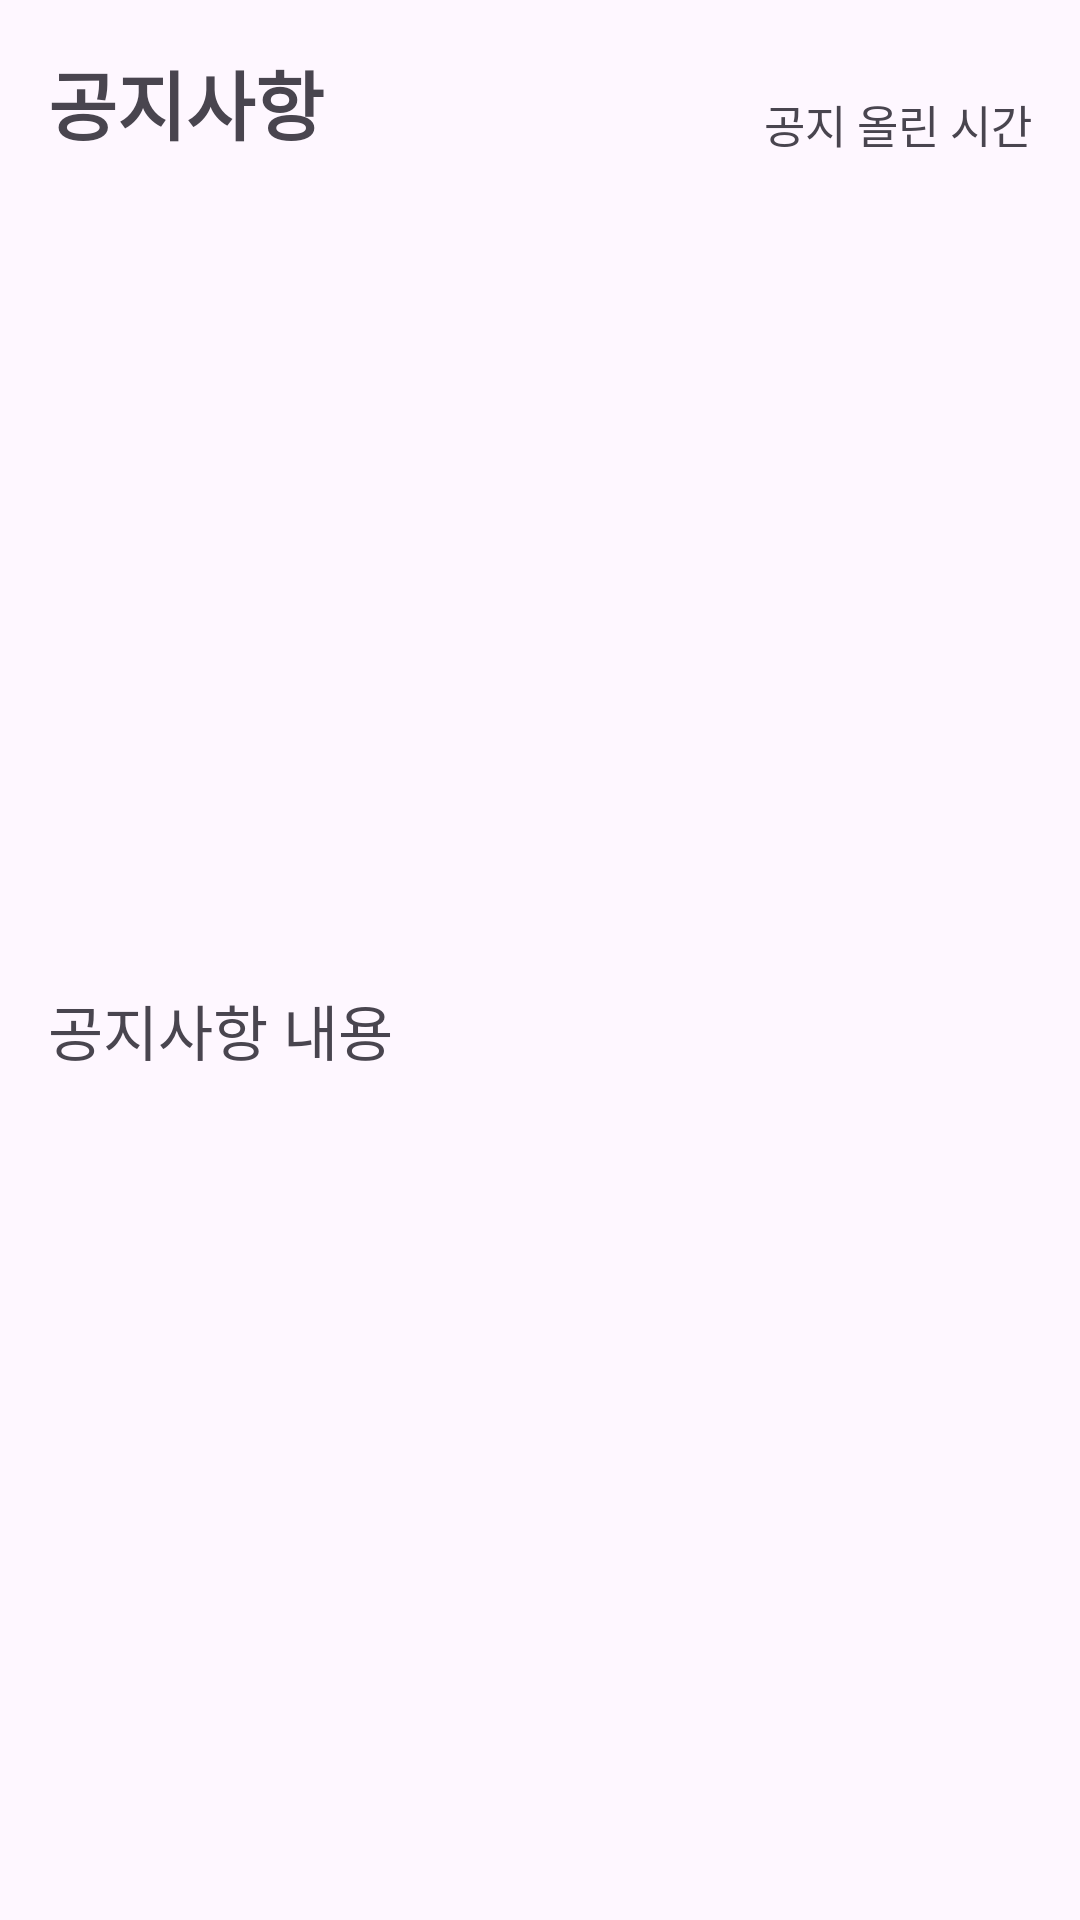

Android layout source for this screen:
<!-- AndroidManifest.xml: application theme Theme.AllDayFit -->
<!-- res/layout/setting_notice_item.xml -->
<?xml version="1.0" encoding="utf-8"?>
<androidx.constraintlayout.widget.ConstraintLayout xmlns:android="http://schemas.android.com/apk/res/android"
    xmlns:app="http://schemas.android.com/apk/res-auto"
    android:layout_width="match_parent"
    android:layout_height="wrap_content">

        <TextView
            android:id="@+id/notice_title"
            android:layout_width="wrap_content"
            android:layout_height="wrap_content"
            android:layout_marginStart="16dp"
            android:layout_marginTop="16dp"
            android:text="공지사항"
            android:textSize="25sp"
            android:textStyle="bold"
            app:layout_constraintStart_toStartOf="parent"
            app:layout_constraintTop_toTopOf="parent" />

        <TextView
            android:id="@+id/notice_time"
            android:layout_width="wrap_content"
            android:layout_height="wrap_content"
            android:layout_marginEnd="16dp"
            android:text="공지 올린 시간"
            android:textSize="15sp"
            app:layout_constraintBottom_toBottomOf="@+id/notice_title"
            app:layout_constraintEnd_toEndOf="parent" />

        <TextView
            android:id="@+id/notice_info"
            android:layout_width="match_parent"
            android:layout_height="wrap_content"
            android:layout_marginStart="16dp"
            android:layout_marginTop="10dp"
            android:layout_marginEnd="16dp"
            android:layout_marginBottom="16dp"
            android:text="공지사항 내용"
            android:textSize="20sp"
            app:layout_constraintBottom_toBottomOf="parent"
            app:layout_constraintEnd_toEndOf="parent"
            app:layout_constraintStart_toStartOf="parent"
            app:layout_constraintTop_toBottomOf="@+id/notice_title" />

</androidx.constraintlayout.widget.ConstraintLayout>
<!-- resources referenced by this layout -->
<resources>
  <style name="Theme.AllDayFit" parent="Base.Theme.AllDayFit">
      </style>
  <style name="Base.Theme.AllDayFit" parent="Theme.Material3.DayNight.NoActionBar">
          <item name="colorPrimary">@color/light_blue</item>
          <item name="tabBackground">@drawable/tab_background</item>
      </style>
  <color name="light_blue">#74BCFF</color>
  <!-- drawable tab_background (drawable) -->
  <?xml version="1.0" encoding="utf-8"?>
  <selector xmlns:android="http://schemas.android.com/apk/res/android">
      <item android:state_activated="true"
          android:drawable="@drawable/tab_background_activated" />
      <item android:drawable="@color/blue"/>
  
  </selector>
  <!-- drawable tab_background_activated (drawable) -->
  <?xml version="1.0" encoding="utf-8"?>
  <shape xmlns:android="http://schemas.android.com/apk/res/android" android:shape="rectangle">
      <solid android:color="#0584F9" />
  </shape>
  <color name="blue">#00A5FF</color>
</resources>
